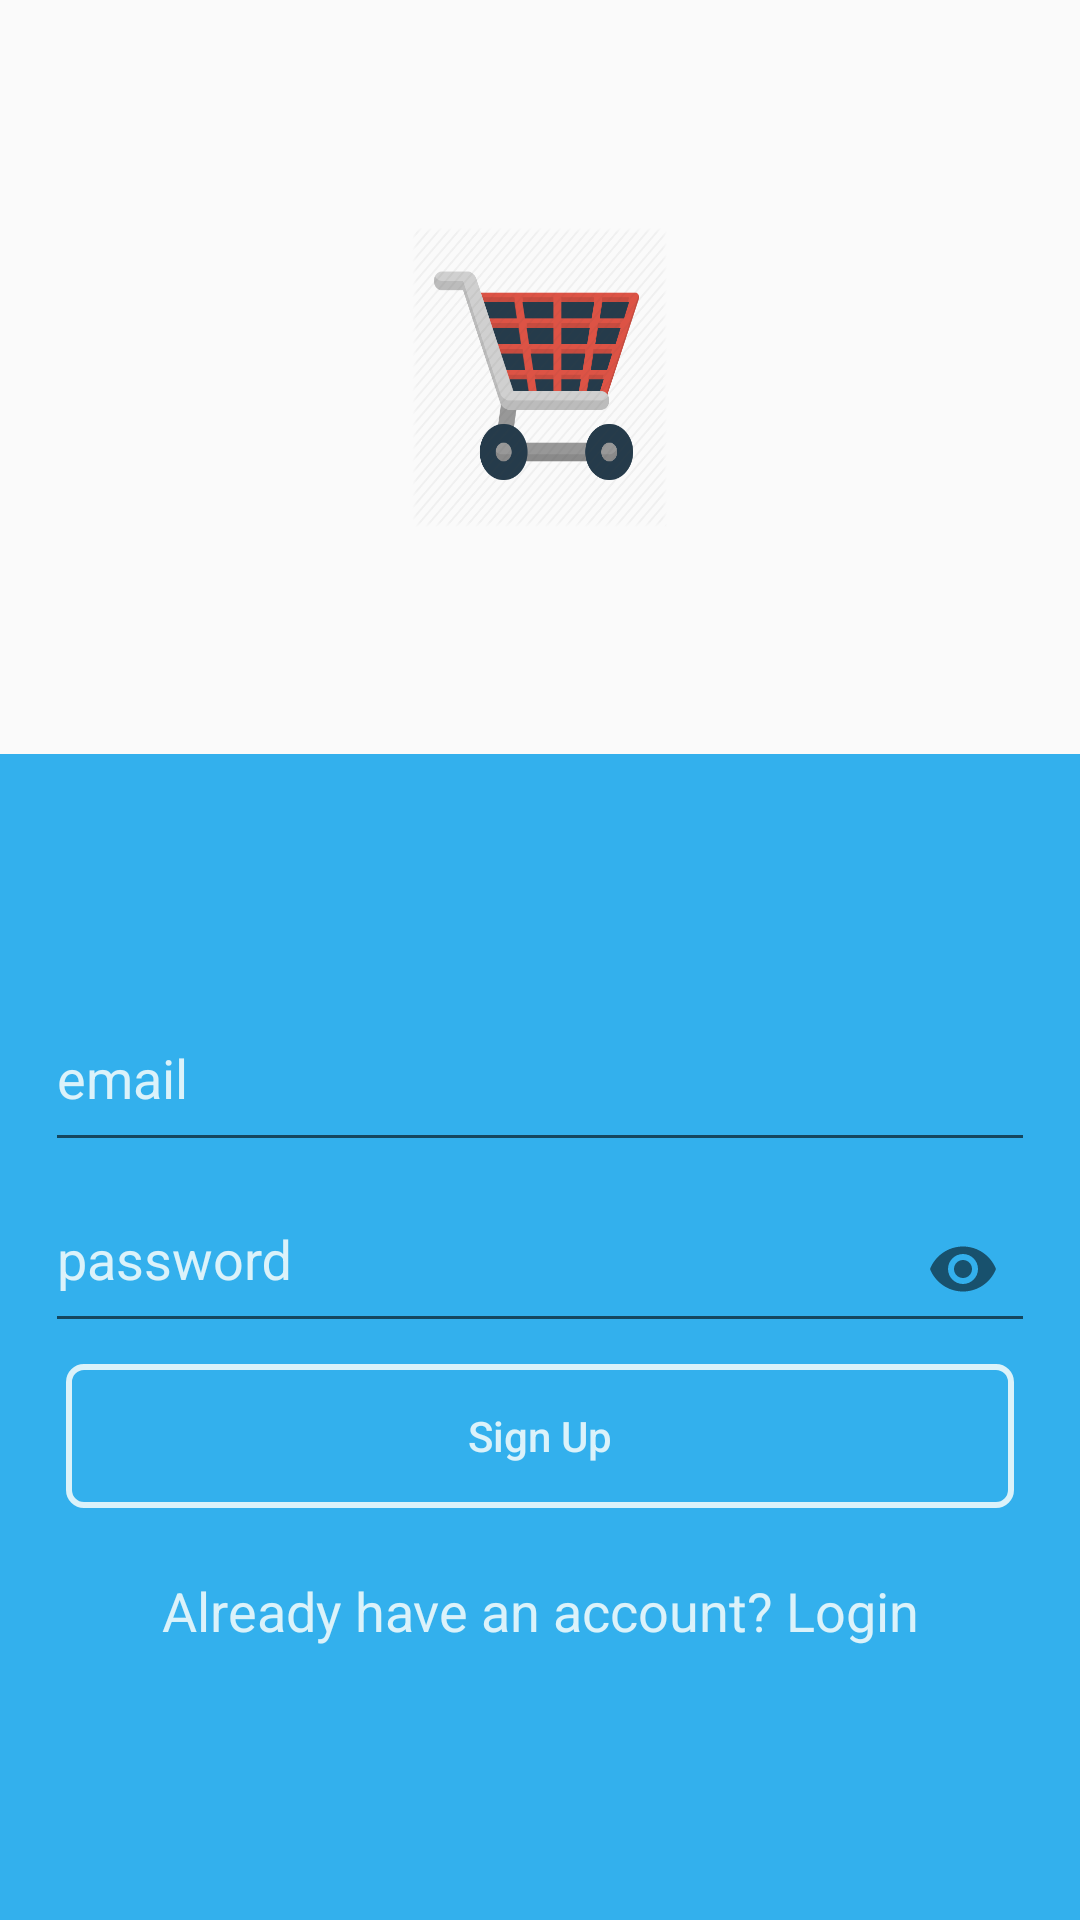

Layout XML and referenced resources for this Android screen:
<!-- AndroidManifest.xml: application theme AppTheme -->
<!-- res/layout/activity_sign_up.xml -->
<?xml version="1.0" encoding="utf-8"?>
<LinearLayout xmlns:android="http://schemas.android.com/apk/res/android"
    xmlns:app="http://schemas.android.com/apk/res-auto"
    xmlns:tools="http://schemas.android.com/tools"
    android:layout_width="match_parent"
    android:layout_height="match_parent"
    android:orientation="vertical"
    tools:context=".SignUpActivity">

    <RelativeLayout
        android:layout_width="match_parent"
        android:layout_height="wrap_content"
        android:layout_weight="1">

        <ImageView
            android:layout_width="85dp"
            android:layout_height="100dp"
            android:layout_centerHorizontal="true"
            android:layout_centerVertical="true"
            android:background="@drawable/app_logo" />

    </RelativeLayout>


    <RelativeLayout
        android:layout_width="match_parent"
        android:layout_height="wrap_content"
        android:layout_weight="1"
        android:background="@color/colorPrimary">

        <LinearLayout
            android:layout_width="match_parent"
            android:layout_height="wrap_content"
            android:layout_centerVertical="true"
            android:orientation="vertical"
            android:paddingLeft="15dp"
            android:paddingRight="15dp">

            <android.support.design.widget.TextInputLayout

                android:layout_width="match_parent"
                android:layout_height="wrap_content"
                android:fontFamily="sans-serif"
                android:textColorHint="@color/colorAccent2"
                android:focusable="true"
                android:focusableInTouchMode="true">

                <android.support.design.widget.TextInputEditText
                    android:id="@+id/editTextEmail"
                    android:layout_width="match_parent"
                    android:layout_height="wrap_content"
                    android:hint="@string/email"
                    android:inputType="textEmailAddress"
                    android:paddingBottom="15dp" />

            </android.support.design.widget.TextInputLayout>


            <android.support.design.widget.TextInputLayout

                android:layout_width="match_parent"
                android:layout_height="wrap_content"
                android:fontFamily="sans-serif"
                android:textColorHint="@color/colorAccent2"
                app:passwordToggleEnabled="true">

                <android.support.design.widget.TextInputEditText
                    android:id="@+id/editTextPassword"
                    android:layout_width="match_parent"
                    android:layout_height="wrap_content"
                    android:hint="@string/password"
                    android:inputType="textPassword"
                    android:paddingBottom="15dp" />

            </android.support.design.widget.TextInputLayout>

            <Button
                android:id="@+id/buttonSignUp"
                android:layout_width="match_parent"
                android:layout_height="wrap_content"
                android:layout_gravity="center"
                android:layout_margin="7dp"
                android:background="@drawable/rounded_button_transparent"
                android:text="Sign Up"
                android:textAllCaps="false"
                android:textColor="@color/colorAccent2" />

            <TextView
                android:id="@+id/textViewLogin"
                android:layout_width="match_parent"
                android:layout_height="wrap_content"
                android:padding="15dp"
                android:text="Already have an account? Login"
                android:textAlignment="center"
                android:textAppearance="@style/Base.TextAppearance.AppCompat.Medium"
                android:textColor="@color/colorAccent2" />


        </LinearLayout>

        <ProgressBar
            android:id="@+id/progressbar"
            android:layout_width="wrap_content"
            android:layout_height="wrap_content"
            android:layout_centerHorizontal="true"
            android:layout_centerVertical="true"
            android:visibility="gone" />


    </RelativeLayout>


</LinearLayout>
<!-- resources referenced by this layout -->
<resources>
  <color name="colorAccent2">#dbf2fa</color>
  <color name="colorPrimary">#33b0ed</color>
  <!-- drawable app_logo: png bitmap (drawable, 27651 bytes) -->
  <!-- drawable rounded_button_transparent (drawable) -->
  <?xml version="1.0" encoding="utf-8"?>
  <shape xmlns:android="http://schemas.android.com/apk/res/android"
      android:shape="rectangle">
  
      <corners android:radius="5dp" />
  
      <stroke
          android:width="2dp"
          android:color="@color/colorAccent2" />
  </shape>
  <string name="email">email</string>
  <string name="password">password</string>
  <style name="AppTheme" parent="Theme.AppCompat.Light.NoActionBar">
          
          <item name="colorPrimary">@color/colorPrimary</item>
          <item name="colorPrimaryDark">@color/colorPrimaryDark</item>
          <item name="colorAccent">@color/colorAccent</item>
  
      </style>
  <color name="colorPrimaryDark">#138dc8</color>
  <color name="colorAccent">#138dc8</color>
</resources>
